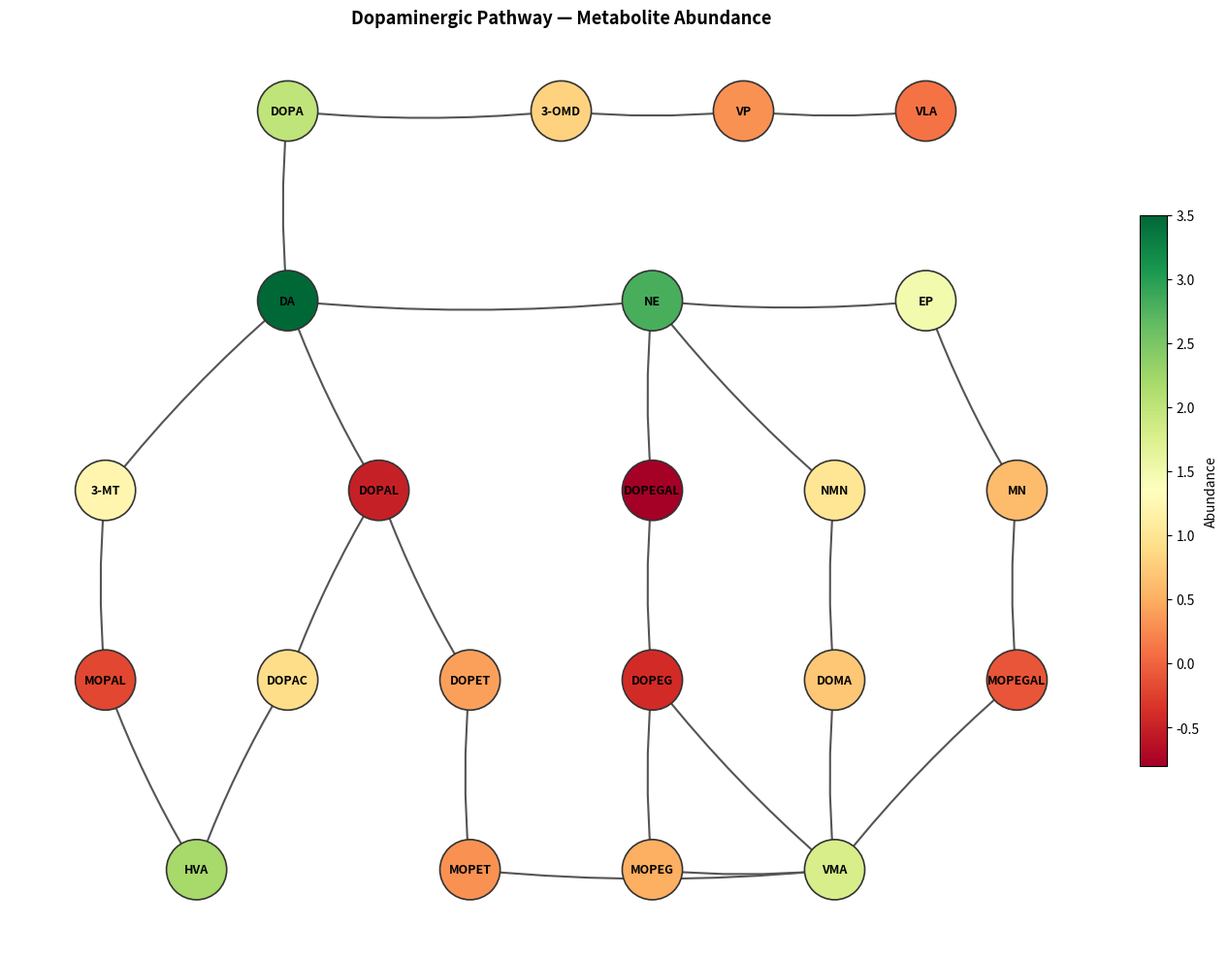

This chart was generated by the following Python code:
"""
pathway_viz.py — Visualize a metabolic/signaling pathway with abundance-colored nodes.

Usage:
    python pathway_viz.py

Inputs (edit the EXAMPLE section at the bottom or import as a module):
    pathway : list of (source, target) tuples describing directed edges
    abundance: dict mapping node name -> numeric abundance value
    colormap : matplotlib colormap name (e.g. 'viridis', 'RdYlGn', 'plasma')

Output:
    A vector SVG (and/or PDF) figure saved to disk.
"""

import matplotlib
matplotlib.use("Agg")

import matplotlib.pyplot as plt
import matplotlib.cm as cm
import matplotlib.colors as mcolors
import networkx as nx
import numpy as np


def draw_pathway(
    pathway: list[tuple[str, str]],
    abundance: dict[str, float],
    colormap: str = "RdYlGn",
    output: str = "pathway.svg",
    title: str = "Pathway",
    node_size: int = 2000,
    font_size: int = 9,
    figsize: tuple[float, float] = (10, 7),
    layout: str = "dot",          # 'dot' (hierarchical) or 'spring' / 'kamada_kawai'
    positions: dict[str, tuple[float, float]] | None = None,
) -> None:
    """
    Draw a pathway graph with nodes colored by abundance.

    Parameters
    ----------
    pathway   : list of (source, target) edge tuples
    abundance : {node_name: value} — nodes missing from this dict are drawn grey
    colormap  : matplotlib colormap name
    output    : output file path (.svg or .pdf recommended for vector output)
    title     : figure title
    node_size : size of each node circle
    font_size : label font size
    figsize   : (width, height) in inches
    layout    : graph layout algorithm
    positions : optional dict {node: (x, y)} — overrides automatic layout
    """
    G = nx.DiGraph()
    G.add_edges_from(pathway)

    # Add any abundance nodes not already in the graph as isolated nodes
    for node in abundance:
        if node not in G:
            G.add_node(node)

    # --- Layout ---
    if positions is not None:
        pos = positions
    elif layout == "dot":
        try:
            pos = nx.nx_agraph.graphviz_layout(G, prog="dot")
        except Exception:
            pos = nx.kamada_kawai_layout(G)
    elif layout == "spring":
        pos = nx.spring_layout(G, seed=42)
    else:
        pos = nx.kamada_kawai_layout(G)

    # --- Color mapping ---
    nodes = list(G.nodes())
    values = [abundance.get(n, np.nan) for n in nodes]

    known = [v for v in values if not np.isnan(v)]
    vmin = min(known) if known else 0
    vmax = max(known) if known else 1

    cmap = matplotlib.colormaps[colormap]
    norm = mcolors.Normalize(vmin=vmin, vmax=vmax)

    node_colors = [
        cmap(norm(v)) if not np.isnan(v) else (0.7, 0.7, 0.7, 1.0)
        for v in values
    ]

    # --- Draw ---
    fig, ax = plt.subplots(figsize=figsize)

    nx.draw_networkx_edges(
        G, pos, ax=ax,
        arrows=True,
        arrowsize=20,
        edge_color="#555555",
        width=1.5,
        connectionstyle="arc3,rad=0.05",
    )
    nx.draw_networkx_nodes(
        G, pos, ax=ax,
        node_color=node_colors,
        node_size=node_size,
        linewidths=1.2,
        edgecolors="#333333",
    )
    nx.draw_networkx_labels(
        G, pos, ax=ax,
        font_size=font_size,
        font_weight="bold",
    )

    # Colorbar
    sm = cm.ScalarMappable(cmap=cmap, norm=norm)
    sm.set_array([])
    cbar = fig.colorbar(sm, ax=ax, shrink=0.6, pad=0.02)
    cbar.set_label("Abundance", fontsize=10)

    ax.set_title(title, fontsize=13, fontweight="bold")
    ax.axis("off")
    fig.tight_layout()

    fig.savefig(output, format=output.rsplit(".", 1)[-1], bbox_inches="tight")
    print(f"Saved: {output}")
    plt.close(fig)


# ---------------------------------------------------------------------------
# Example — edit this section to plug in your own data
# ---------------------------------------------------------------------------
if __name__ == "__main__":
    # Directed edges: dopaminergic pathway (catecholamine synthesis & metabolism)
    pathway = [
        # Synthesis branch
        ("DOPA", "DA"),         # AADC
        ("DA", "NE"),           # DBH
        ("NE", "EP"),           # PNMT
        # COMT O-methylation of precursor
        ("DOPA", "3-OMD"),      # COMT
        ("3-OMD", "VP"),
        ("VP", "VLA"),
        # DA catabolism
        ("DA", "3-MT"),         # COMT
        ("DA", "DOPAL"),        # MAO
        ("3-MT", "MOPAL"),      # MAO
        ("DOPAL", "DOPAC"),     # AD
        ("DOPAL", "DOPET"),     # AR
        ("MOPAL", "HVA"),       # AD
        ("DOPAC", "HVA"),       # COMT
        ("DOPET", "MOPET"),     # COMT
        # NE / EP catabolism
        ("NE", "DOPEGAL"),      # MAO
        ("NE", "NMN"),          # COMT
        ("EP", "MN"),           # COMT
        ("DOPEGAL", "DOPEG"),   # AR
        ("DOPEG", "MOPEG"),     # COMT
        ("NMN", "DOMA"),        # MAO
        ("MN", "MOPEGAL"),      # MAO
        # Convergence to VMA
        ("DOMA", "VMA"),        # COMT
        ("MOPEGAL", "VMA"),     # AD
        ("DOPEG", "VMA"),       # AD  (liver, adrenal gland)
        ("MOPEG", "VMA"),       # AD
        ("MOPET", "VMA"),       # ADH (liver, adrenal gland)
    ]

    # Measured abundance values (e.g. log2 fold-change or raw intensities)
    abundance = {
        "DOPA":     2.0,
        "3-OMD":    0.8,
        "VP":       0.3,
        "VLA":      0.1,
        "DA":       3.5,
        "NE":       2.8,
        "EP":       1.5,
        "3-MT":     1.2,
        "DOPAL":   -0.5,
        "MOPAL":   -0.2,
        "DOPAC":    0.9,
        "DOPET":    0.4,
        "HVA":      2.2,
        "MOPET":    0.3,
        "DOPEGAL": -0.8,
        "NMN":      1.0,
        "MN":       0.6,
        "DOPEG":   -0.4,
        "MOPEG":    0.5,
        "DOMA":     0.7,
        "MOPEGAL": -0.1,
        "VMA":      1.8,
    }

    # Any matplotlib colormap: 'RdYlGn', 'viridis', 'plasma', 'coolwarm', …
    colormap = "RdYlGn"

    # Hand-tuned positions mirroring the reference figure layout
    # x = left→right, y = top→bottom (y is inverted so higher = top)
    positions = {
        # Row 0 — precursor + COMT branch
        "DOPA":     (0,  6),
        "3-OMD":    (3,  6),
        "VP":       (5,  6),
        "VLA":      (7,  6),
        # Row 1 — core synthesis
        "DA":       (0,  4.5),
        "NE":       (4,  4.5),
        "EP":       (7,  4.5),
        # Row 2 — first catabolism step
        "3-MT":     (-2, 3),
        "DOPAL":    (1,  3),
        "DOPEGAL":  (4,  3),
        "NMN":      (6,  3),
        "MN":       (8,  3),
        # Row 3 — second catabolism step
        "MOPAL":    (-2, 1.5),
        "DOPAC":    (0,  1.5),
        "DOPET":    (2,  1.5),
        "DOPEG":    (4,  1.5),
        "DOMA":     (6,  1.5),
        "MOPEGAL":  (8,  1.5),
        # Row 4 — terminal metabolites
        "HVA":      (-1, 0),
        "MOPET":    (2,  0),
        "MOPEG":    (4,  0),
        "VMA":      (6,  0),
    }

    draw_pathway(
        pathway=pathway,
        abundance=abundance,
        colormap=colormap,
        output="pathway.svg",
        title="Dopaminergic Pathway — Metabolite Abundance",
        positions=positions,
        figsize=(14, 10),
    )
